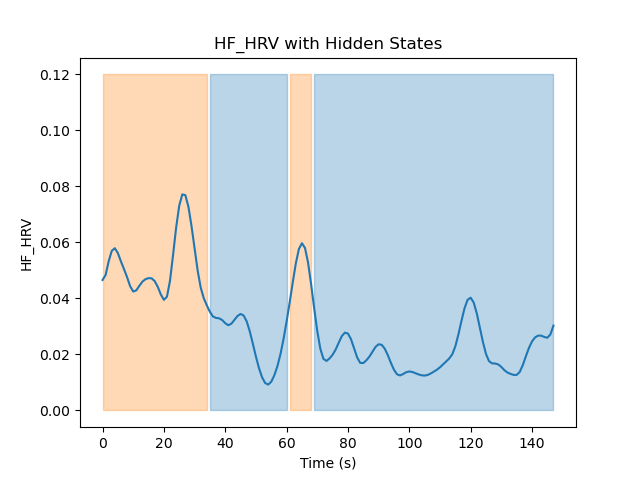

Values plotted in this chart, from the file beside it:
Hidden State	Mean	Variance
1	0.0219	0.0001595
2	0.05097	0.0003407
